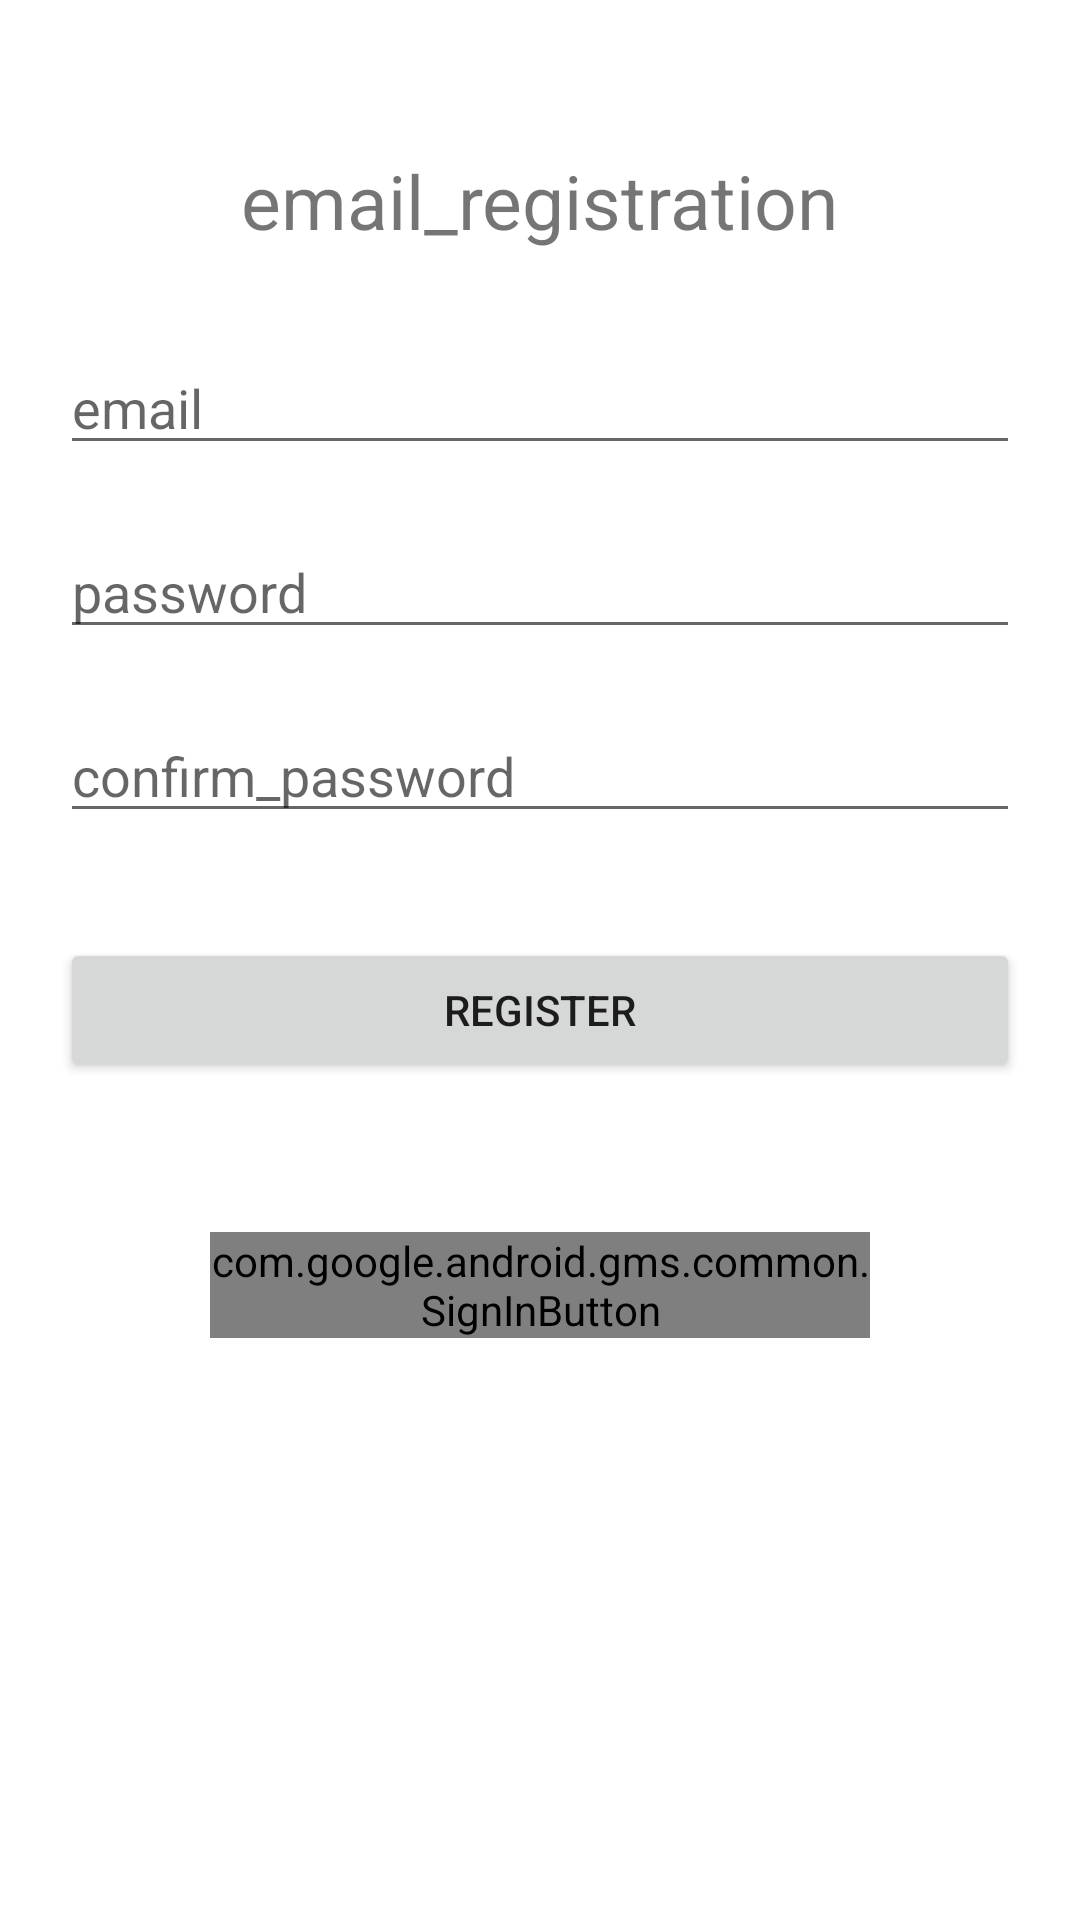

Write the Android layout XML for this screen, with the resource values it uses.
<!-- AndroidManifest.xml: application theme Theme.FirebaseAndroid -->
<!-- res/layout/activity_main.xml -->
<?xml version="1.0" encoding="utf-8"?>
<layout>

    <RelativeLayout xmlns:android="http://schemas.android.com/apk/res/android"
        xmlns:app="http://schemas.android.com/apk/res-auto"
        xmlns:tools="http://schemas.android.com/tools"
        android:layout_width="match_parent"
        android:layout_height="match_parent"
        tools:context=".MainActivity">


        <ScrollView
            android:layout_width="match_parent"
            android:layout_height="match_parent">
            <RelativeLayout
                android:layout_width="match_parent"
                android:layout_height="wrap_content">


                <RelativeLayout
                    android:layout_width="match_parent"
                    android:layout_height="match_parent"
                    android:id="@+id/relLayout1"
                    android:padding="20dp">

                    <TextView
                        android:layout_width="wrap_content"
                        android:layout_height="wrap_content"
                        android:text="@string/email_registration"
                        android:textSize="25sp"
                        android:layout_centerHorizontal="true"
                        android:layout_marginTop="30dp"
                        android:id="@+id/textEmailReg"/>


                    <EditText
                        android:id="@+id/register_email"
                        android:layout_width="match_parent"
                        android:layout_height="wrap_content"
                        android:layout_marginTop="30dp"
                        android:inputType="textEmailAddress"
                        android:hint="@string/email"
                        android:layout_below="@+id/textEmailReg"/>


                    <EditText
                        android:id="@+id/register_password"
                        android:layout_width="match_parent"
                        android:layout_height="wrap_content"
                        android:layout_marginTop="20dp"
                        android:inputType="textPassword"
                        android:hint="@string/password"
                        android:layout_below="@+id/register_email"/>

                    <EditText
                        android:id="@+id/register_confirm_password"
                        android:layout_width="match_parent"
                        android:layout_height="wrap_content"
                        android:layout_marginTop="20dp"
                        android:inputType="textPassword"
                        android:hint="@string/confirm_password"
                        android:layout_below="@+id/register_password"/>


                    <Button
                        android:id="@+id/btn_register"
                        android:layout_width="match_parent"
                        android:layout_height="wrap_content"
                        android:layout_marginTop="35dp"
                        android:layout_below="@+id/register_confirm_password"
                        android:text="@string/register" />


                    <com.google.android.gms.common.SignInButton
                        android:layout_below="@+id/btn_register"
                        android:layout_margin="50dp"
                        android:id="@+id/btnGoogleSignIn"
                        android:layout_width="match_parent"
                        android:layout_height="wrap_content"/>

                </RelativeLayout>





            </RelativeLayout>
        </ScrollView>



    </RelativeLayout>
</layout>
<!-- resources referenced by this layout -->
<resources>
  <string name="confirm_password">confirm_password</string>
  <string name="email">email</string>
  <string name="email_registration">email_registration</string>
  <string name="password">password</string>
  <string name="register">register</string>
  <style name="Theme.FirebaseAndroid" parent="Theme.MaterialComponents.DayNight.DarkActionBar">
          
          <item name="colorPrimary">@color/purple_500</item>
          <item name="colorPrimaryVariant">@color/purple_700</item>
          <item name="colorOnPrimary">@color/white</item>
          
          <item name="colorSecondary">@color/teal_200</item>
          <item name="colorSecondaryVariant">@color/teal_700</item>
          <item name="colorOnSecondary">@color/black</item>
          
          <item name="android:statusBarColor" tools:targetApi="l">?attr/colorPrimaryVariant</item>
          
      </style>
  <!-- not gathered from this repository: default colours our renderer supplied (Android Studio template values) -->
  <color name="purple_500">#FF6200EE</color>
  <color name="purple_700">#FF3700B3</color>
  <color name="teal_200">#FF03DAC5</color>
  <color name="teal_700">#FF018786</color>
  <color name="black">#FF000000</color>
  <color name="white">#FFFFFFFF</color>
</resources>
